Run: headless pygame with SDL's dummy video driver; simulated clock (each Clock.tick advances the game by its frame time, no real sleeping); random seed 0; keys injected as events and as key.get_pressed() state; no mouse input.
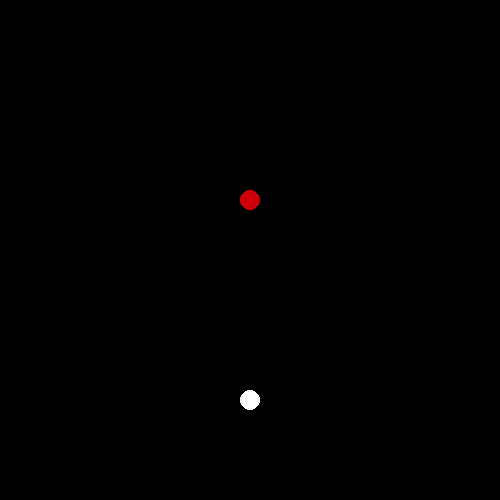
Frame 1 of 4 · flips 1–60 · no input
Frame 2 of 4 · flips 61–180 · tapped SPACE, RETURN · held RIGHT (→), D · screen unchanged from frame 1, image omitted
Frame 3 of 4 · flips 181–300 · held DOWN (↓), S · screen unchanged from frame 2, image omitted
Frame 4 of 4 · flips 301–420 · held LEFT (←), A, UP (↑), W · screen unchanged from frame 3, image omitted

The pygame program that drew these frames:

import pygame

pygame.init()


class curvemove:
    def __init__(self, x, y, height, width, color):
        self.pos = pygame.math.Vector2(x, y)
        self.color = color
        self.rect = pygame.Rect(x, y, height, width)
        self.speed = pygame.math.Vector2(5.0, 0)
        self.gravity = 0.5
        self.friction = 0.99

    def draw(self):
        self.rect.center = (self.pos.x, self.pos.y)
        pygame.draw.circle(window, self.color, (self.pos.x, self.pos.y), self.rect.width // 2)

    def update(self, target_pos):
        dir_vec = pygame.math.Vector2(target_pos) - self.rect.center
        v_len_sq = dir_vec.length_squared()
        if v_len_sq > 0:
            dir_vec.scale_to_length(self.gravity)
            self.speed = (self.speed + dir_vec) * self.friction
            self.pos += self.speed



window = pygame.display.set_mode((500, 500))
pygame.display.set_caption("test map")
clock = pygame.time.Clock()
white = 255, 255, 255
red = 205, 0, 10
curve_move1 = curvemove(250, 400, 20, 20, white)
touched = curvemove(250, 200, 20, 20, red)
fps = 60
move = False


def redraw():
    window.fill((0, 0, 0))
    curve_move1.draw()
    touched.draw()


run = True
while run:
    for event in pygame.event.get():
        if event.type == pygame.QUIT:
            run = False
        if event.type == pygame.KEYDOWN:
            if event.key == pygame.K_v:
                move = True
            if event.key == pygame.K_r:
                move = False
                curve_move1 = curvemove(250, 400, 20, 20, white)

    if (curve_move1.pos - touched.pos).length() < 10:
        move = False
    if move:
        curve_move1.update(touched.rect.center)
    redraw()
    pygame.display.update()
    clock.tick(fps)

pygame.quit()
exit()
